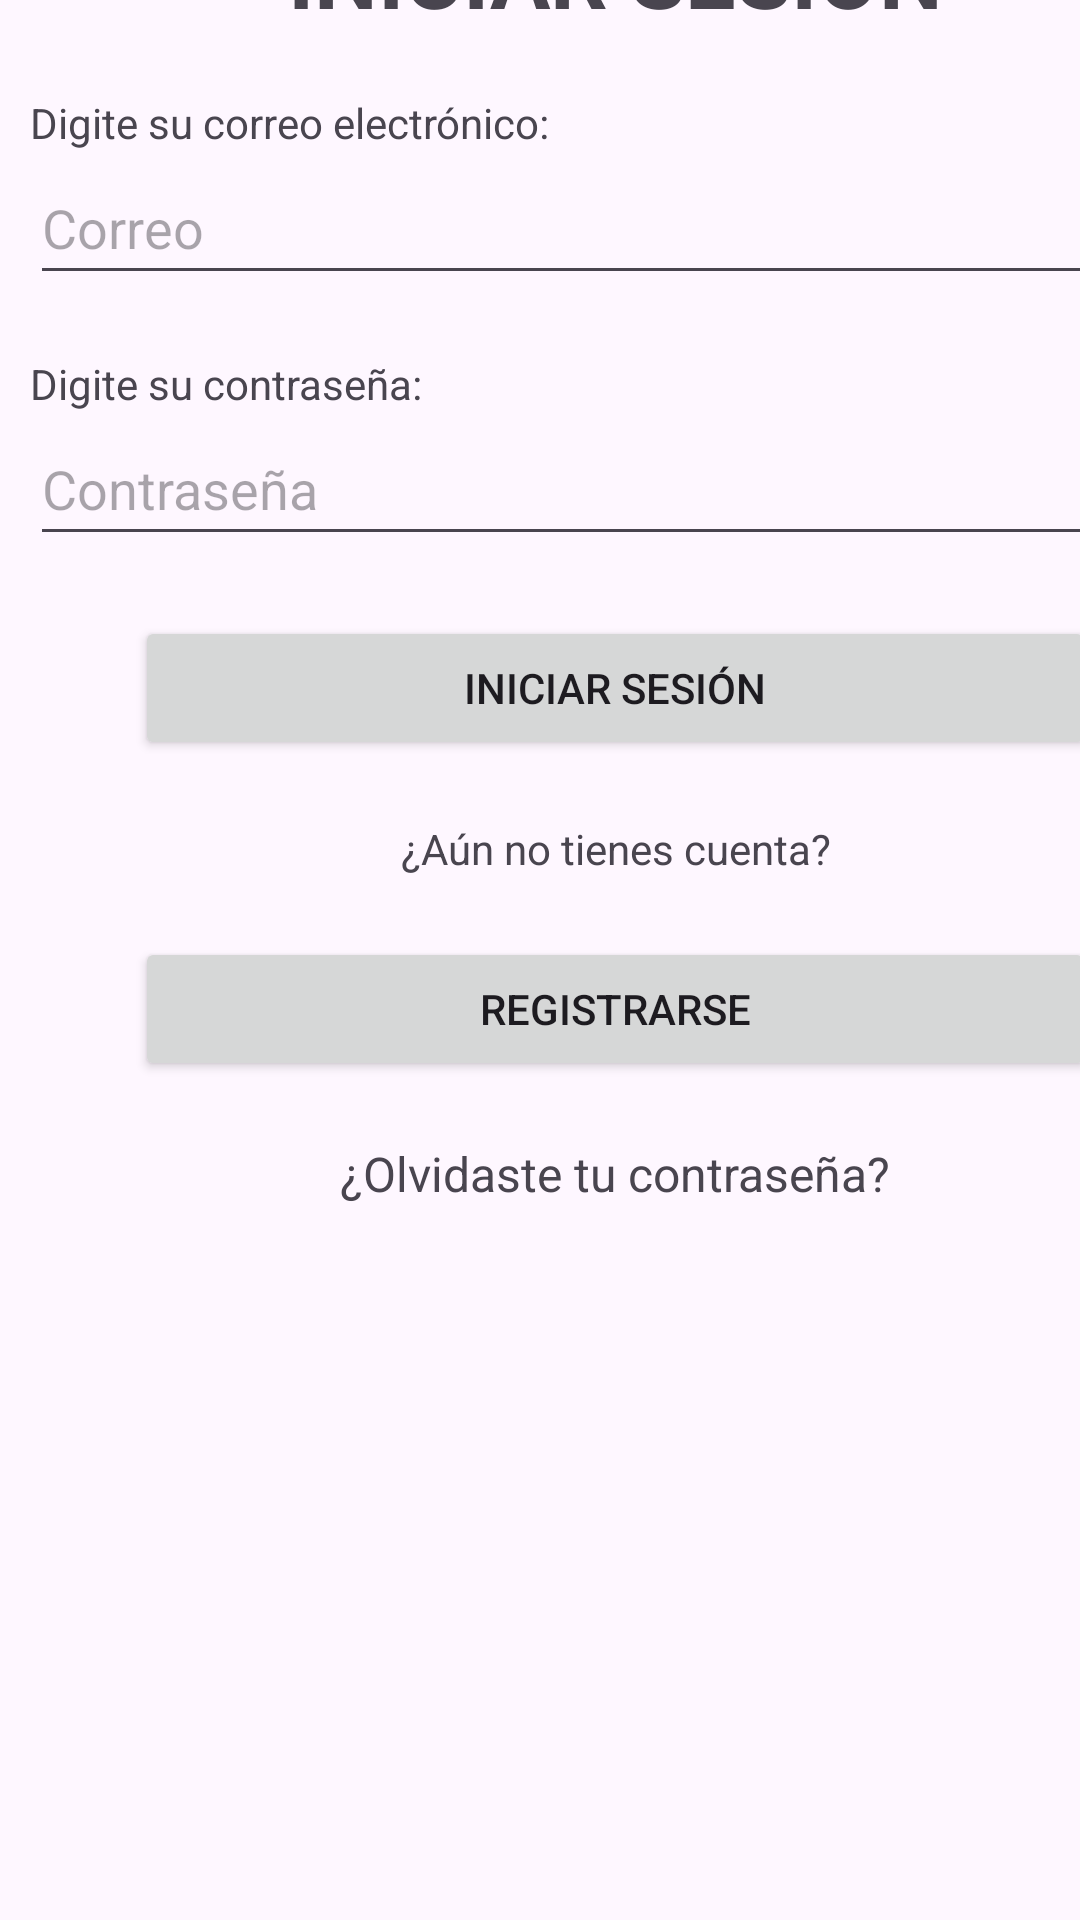

Reconstruct the res/layout file that produces this screen, plus the resources it refers to.
<!-- AndroidManifest.xml: application theme Theme.ZOOLOGICSAPP -->
<!-- res/layout/activity_login.xml -->
<?xml version="1.0" encoding="utf-8"?>
<androidx.constraintlayout.widget.ConstraintLayout xmlns:android="http://schemas.android.com/apk/res/android"
    xmlns:app="http://schemas.android.com/apk/res-auto"
    xmlns:tools="http://schemas.android.com/tools"
    android:id="@+id/main"
    android:layout_width="match_parent"
    android:layout_height="match_parent"
    tools:context=".LoginActivity">

    <LinearLayout
        android:layout_width="390dp"
        android:layout_height="709dp"
        android:layout_marginStart="10dp"
        android:layout_marginTop="10dp"
        android:layout_marginEnd="10dp"
        android:orientation="vertical"
        app:layout_constraintBottom_toBottomOf="parent"
        app:layout_constraintEnd_toEndOf="parent"
        app:layout_constraintHorizontal_bias="0.0"
        app:layout_constraintStart_toStartOf="parent"
        app:layout_constraintTop_toTopOf="parent">

        <TextView
            android:id="@+id/textViewIniciarSesion"
            android:layout_width="match_parent"
            android:layout_height="wrap_content"
            android:text="@string/logininiciar_sesion"
            android:textAlignment="center"
            android:textSize="30sp"
            android:textStyle="bold" />

        <Space
            android:layout_width="match_parent"
            android:layout_height="wrap_content" />

        <LinearLayout
            android:layout_width="match_parent"
            android:layout_height="match_parent"
            android:orientation="vertical">

            <TextView
                android:id="@+id/textSubtitulo1"
                android:layout_width="match_parent"
                android:layout_height="wrap_content"
                android:layout_marginTop="20dp"
                android:text="@string/subtitulo_correo"/>

            <EditText
                android:id="@+id/editTextEmailIniciar"
                android:layout_width="match_parent"
                android:layout_height="48dp"
                android:ems="10"
                android:hint="@string/hintcorreo"
                android:inputType="textEmailAddress"
                android:autofillHints="Correo electrónico"
                />

            <TextView
                android:id="@+id/textViewContraIniciar"
                android:layout_width="match_parent"
                android:layout_height="wrap_content"
                android:layout_marginTop="20dp"
                android:text="@string/subtitulo_contrasena"/>

            <EditText
                android:id="@+id/editTextPassIniciar"
                android:layout_width="match_parent"
                android:layout_height="48dp"
                android:ems="10"
                android:hint="@string/hintcontraseña"
                android:inputType="textPassword"
                android:autofillHints="Contraseña"/>

            <Button
                android:id="@+id/btnIniciarSesion"
                android:layout_width="320dp"
                android:layout_height="wrap_content"
                android:text="@string/btn_iniciar_sesion"
                android:layout_marginTop="20dp"
                android:layout_gravity="center_horizontal"/>

            <TextView
                android:id="@+id/textViewNoTenerCuenta"
                android:layout_width="match_parent"
                android:layout_height="wrap_content"
                android:text="@string/no_tener_cuenta"
                android:layout_marginTop="20dp"
                android:textAlignment="center"
                android:layout_marginBottom="20dp"/>

            <Button
                android:id="@+id/btnRegistrarse"
                android:layout_width="320dp"
                android:layout_height="48dp"
                android:text="@string/btn_registrarse"
                android:layout_gravity="center_horizontal"/>

            <TextView
                android:id="@+id/textViewOlvidarContra"
                android:layout_width="match_parent"
                android:layout_height="wrap_content"
                android:text="@string/olvidarcontraseñah"
                android:layout_marginTop="20dp"
                android:textAlignment="center"
                android:layout_marginBottom="20dp"
                android:textSize="16sp"/>
        </LinearLayout>

    </LinearLayout>
</androidx.constraintlayout.widget.ConstraintLayout>
<!-- resources referenced by this layout -->
<resources>
  <string name="btn_iniciar_sesion">INICIAR SESIÓN</string>
  <string name="btn_registrarse">REGISTRARSE</string>
  
      //BOTONES
  <string name="hintcorreo">Correo</string>
  <string name="logininiciar_sesion">INICIAR SESIÓN</string>
  <string name="no_tener_cuenta">¿Aún no tienes cuenta?</string>
  <string name="subtitulo_contrasena">Digite su contraseña:</string>
  <string name="subtitulo_correo">Digite su correo electrónico:</string>
  <style name="Theme.ZOOLOGICSAPP" parent="Base.Theme.ZOOLOGICSAPP" />
  <style name="Base.Theme.ZOOLOGICSAPP" parent="Theme.Material3.DayNight.NoActionBar">
          
          <item name="colorPrimary">@color/azul_uno</item>
          <item name="colorPrimaryVariant">@color/azul_tres</item>
          <item name="android:statusBarColor">@color/azul_cinco</item>
  
      </style>
  <color name="azul_uno">#aeeaff</color>
  <color name="azul_tres">#6ebaf9</color>
  <color name="azul_cinco">#2e89f3</color>
  
      //PALETA DE COLORES VERDE MANZANA
</resources>
